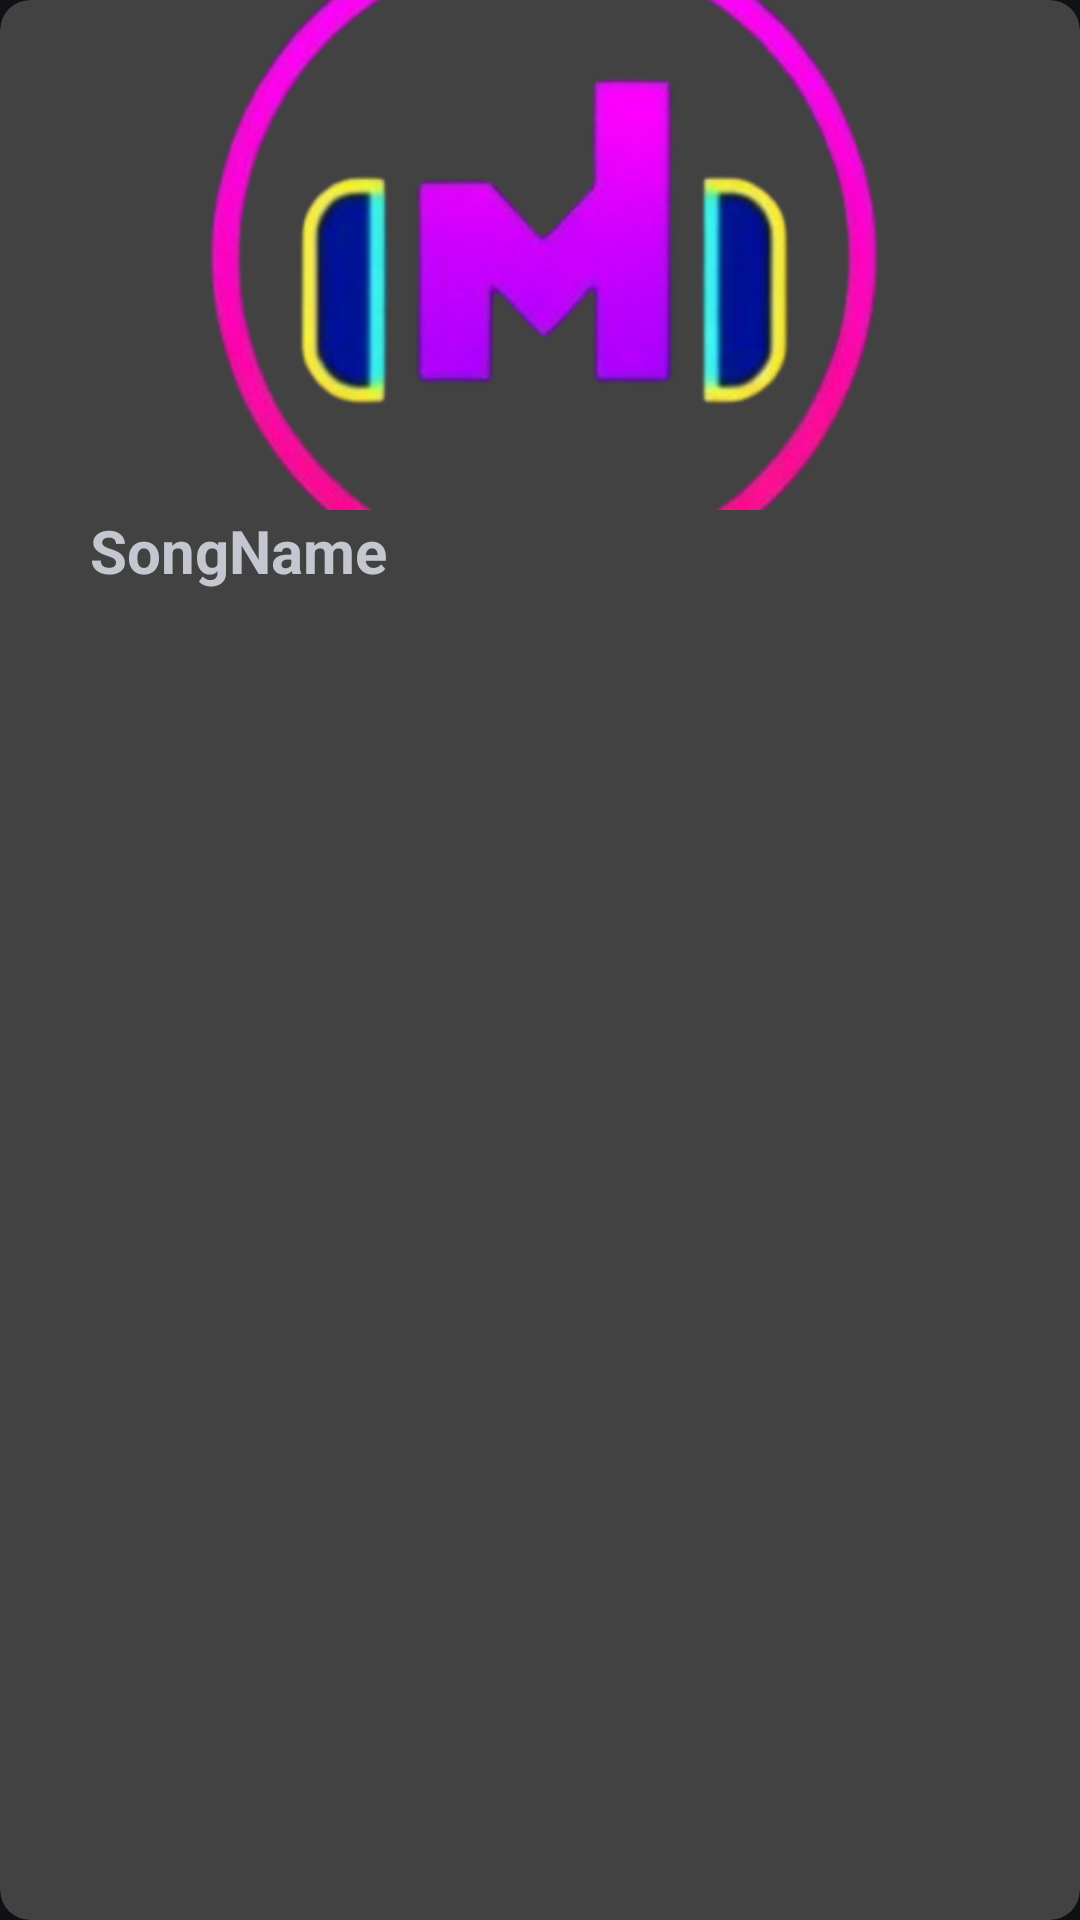

The Android layout XML behind this screen, and the referenced resources:
<!-- AndroidManifest.xml: application theme Theme.Material3.DynamicColors.Dark.NoActionBar -->
<!-- res/layout/musiccards1.xml -->
<?xml version="1.0" encoding="utf-8"?>
    <androidx.cardview.widget.CardView
        xmlns:android="http://schemas.android.com/apk/res/android"
        xmlns:app="http://schemas.android.com/apk/res-auto"
        xmlns:tools="http://schemas.android.com/tools"
        android:id="@+id/card1"
        android:layout_width="160dp"
        android:layout_height="200dp"
        android:layout_marginStart="16dp"
        android:layout_marginTop="16dp"
        app:cardCornerRadius="10dp"
        app:cardElevation="8dp"
        app:layout_constraintStart_toStartOf="parent"
        tools:ignore="MissingConstraints">

        <RelativeLayout
            android:layout_width="match_parent"
            android:layout_height="match_parent">

            <ImageView
                android:id="@+id/radioImage1"
                android:layout_width="match_parent"
                android:layout_height="170dp"
                android:src="@drawable/welcome_icon_removebg"
            android:scaleType="centerCrop" />



































        </RelativeLayout>

        <TextView
            android:id="@+id/songNAme"
            android:layout_width="wrap_content"
            android:layout_height="wrap_content"
            android:layout_marginStart="30dp"
            android:layout_marginTop="170dp"
            android:textStyle="bold"
            android:textSize="20sp"
            android:maxLines="1"
            android:text="SongName" />
    </androidx.cardview.widget.CardView>

    
<!-- resources referenced by this layout -->
<resources>
  <!-- drawable welcome_icon_removebg: png bitmap (drawable, 99302 bytes) -->
</resources>
